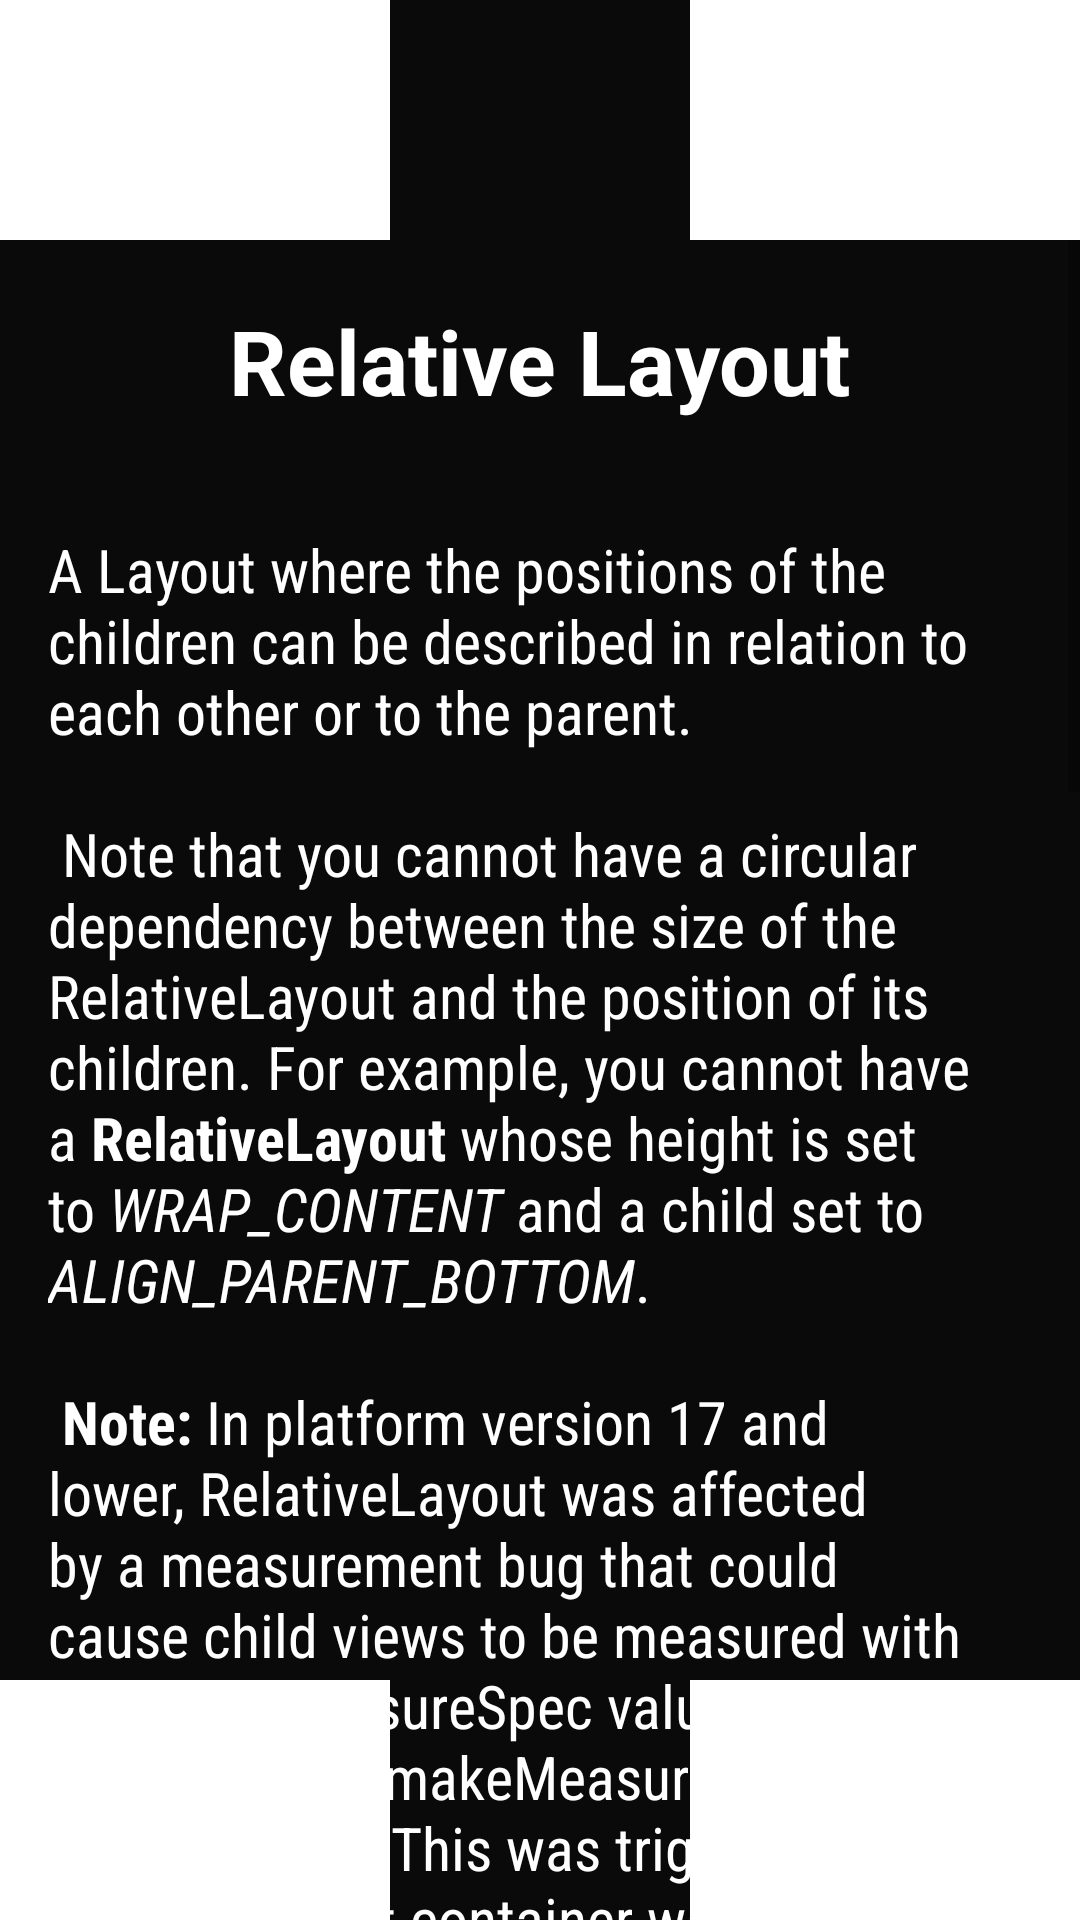

This screen was rendered from an Android layout file. Write that file and the resources it references.
<!-- AndroidManifest.xml: application theme AppTheme -->
<!-- res/layout/activity_relative_layout.xml -->
<?xml version="1.0" encoding="utf-8"?>
    <RelativeLayout xmlns:android="http://schemas.android.com/apk/res/android"
    xmlns:app="http://schemas.android.com/apk/res-auto"
    xmlns:tools="http://schemas.android.com/tools"
    android:layout_width="match_parent"
    android:background="#0a0a0a"
    android:layout_height="match_parent"
    tools:context="com.slack.weeklychallengeone.RelativeLayout">



    <View
        android:transitionName="rl_item_two"
        android:id="@+id/rl_item_two"
        android:layout_width="match_parent"
        android:layout_height="match_parent"
        android:background="#0a0a0a" />

        <View
            android:id="@+id/rl_item_one"
            android:transitionName="rl_item_one"
            android:layout_width="130dp"
            android:layout_height="80dp"
            android:layout_alignParentStart="true"
            android:layout_alignParentTop="true"
            android:background="#ffffff" />



        <View
            android:layout_alignParentBottom="true"
            android:id="@+id/rl_item_three"
            android:layout_width="130dp"
            android:transitionName="rl_item_three"
            android:layout_height="80dp"
            android:background="#ffffff" />


        <View
            android:transitionName="rl_item_four"
            android:id="@+id/rl_item_four"
            android:layout_width="130dp"
            android:layout_height="80dp"
            android:layout_alignParentEnd="true"
            android:background="#ffffff" />

        <View
            android:transitionName="rl_item_five"
            android:id="@+id/rl_item_five"
            android:layout_width="130dp"
            android:layout_height="80dp"
            android:layout_alignParentEnd="true"
            android:layout_alignParentBottom="true"
            android:background="#ffffff" />


    <ScrollView
        android:layout_below="@id/rl_item_one"
        android:layout_width="match_parent"
        android:layout_height="wrap_content">

        <LinearLayout
            android:layout_width="match_parent"
            android:layout_height="wrap_content"
            android:orientation="vertical">

            <TextView
                android:layout_marginTop="20dp"
                android:id="@+id/title_rl"
                android:layout_width="wrap_content"
                android:layout_height="wrap_content"
                android:layout_centerHorizontal="true"
                android:text="Relative Layout"
                android:paddingStart="20dp"
                android:paddingEnd="20dp"
                android:layout_gravity="center"
                android:paddingBottom="20dp"
                android:textStyle="bold"
                android:textColor="@android:color/white"
                android:textSize="30sp"/>


            <LinearLayout
                android:id="@+id/desc_ll"
                android:layout_width="match_parent"
                android:layout_height="wrap_content"
                android:orientation="vertical">

                <TextView
                    android:text="@string/rl_desc"
                    android:padding="16dp"
                    android:fontFamily="sans-serif-condensed"
                    android:textSize="20sp"
                    android:layout_width="match_parent"
                    android:layout_height="wrap_content"
                    android:textColor="@android:color/white"/>

            </LinearLayout>

            <android.support.v7.widget.CardView
                android:layout_width="match_parent"
                android:layout_margin="8dp"
                android:layout_height="wrap_content"
                app:cardBackgroundColor="#ffffff"
                app:cardCornerRadius="4dp"
                app:cardElevation="4dp">
                <LinearLayout
                    android:layout_width="match_parent"
                    android:layout_height="wrap_content"
                    android:orientation="vertical">
                    <TextView
                        android:layout_width="wrap_content"
                        android:layout_height="wrap_content"
                        android:text="@string/rl_code"
                        android:padding="16dp"
                        android:textColor="@android:color/black"
                        android:textStyle="bold"
                        android:fontFamily="monospace"/>
                </LinearLayout>
            </android.support.v7.widget.CardView>

        </LinearLayout>

    </ScrollView>

</RelativeLayout>
<!-- resources referenced by this layout -->
<resources>
  <string name="rl_code">
          &lt;?xml version=\"1.0\" encoding=\"utf-8\"?&gt;\n
          &lt;RelativeLayout xmlns:android=\"http://schemas.android.com/apk/res/android\"\n
              android:layout_width="match_parent"\n
              android:layout_height="match_parent"\n
              android:paddingLeft="16dp"\n
              android:paddingRight="16dp" &gt;\n\n
      &lt;EditText\n
          android:id=\"@+id/name\"\n
          android:layout_width=\"match_parent\"\n
          android:layout_height="wrap_content"\n
          android:hint="@string/reminder" /&gt;\n\n
      &lt;Spinner\n
          android:id=\"@+id/dates\"\n
          android:layout_width="0dp"\n
          android:layout_height=\"wrap_content\"\n
          android:layout_below="@id/name"\n
          android:layout_alignParentLeft="true"\n
          android:layout_toLeftOf="@+id/times" /&gt;\n\n
      &lt;Spinner\n
          android:id="@id/times"\n
          android:layout_width="96dp"\n
          android:layout_height="wrap_content"\n
          android:layout_below="@id/name"\n
          android:layout_alignParentRight="true" /&gt;\n\n
      &lt;Button\n
          android:layout_width="96dp"\n
          android:layout_height="wrap_content"\n
          android:layout_below="@id/times"\n
          android:layout_alignParentRight="true"\n
          android:text="@string/done" /&gt;\n\n
  &lt;/RelativeLayout&gt;
      </string>
  <string name="rl_desc">
          A Layout where the positions of the children can be described in relation to each other or to the parent.\n\n
  
          Note that you cannot have a circular dependency between the size of the RelativeLayout and the position of its children. For example, you cannot have a <b>RelativeLayout</b> whose height is set to <i>WRAP_CONTENT</i> and a child set to <i>ALIGN_PARENT_BOTTOM</i>.\n\n
  
          <b>Note:</b> In platform version 17 and lower, RelativeLayout was affected by a measurement bug that could cause child views to be measured with incorrect MeasureSpec values. (See MeasureSpec.makeMeasureSpec for more details.) This was triggered when a RelativeLayout container was placed in a scrolling container, such as a ScrollView or HorizontalScrollView. If a custom view not equipped to properly measure with the MeasureSpec mode UNSPECIFIED was placed in a RelativeLayout, this would silently work anyway as RelativeLayout would pass a very large AT_MOST MeasureSpec instead.\n\n
  
  This behavior has been preserved for apps that set <i>android:targetSdkVersion</i>=\"17\" or older in their manifest\'s uses-sdk tag for compatibility. Apps targeting SDK version 18 or newer will receive the correct behavior
      </string>
  <style name="AppTheme" parent="Theme.AppCompat.Light.DarkActionBar">
          
          <item name="colorPrimary">@color/colorPrimary</item>
          <item name="colorPrimaryDark">@color/colorPrimaryDark</item>
          <item name="colorAccent">@color/colorAccent</item>
          <item name="android:windowActivityTransitions">true</item>
          <item name="android:windowContentTransitions">true</item>
      </style>
  <color name="colorPrimary">#000000</color>
  <color name="colorPrimaryDark">#0a0a0a</color>
  <color name="colorAccent">#40bcff</color>
</resources>
